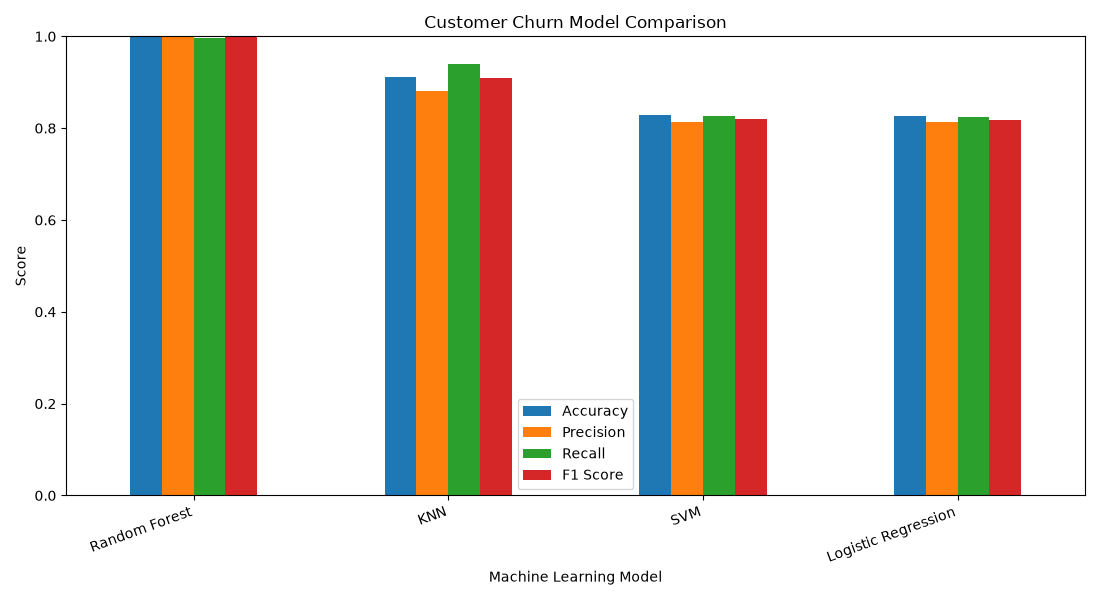

Data behind this chart, as committed beside it:
Model, Accuracy, Precision, Recall, F1 Score
Random Forest, 0.9985, 0.9995, 0.9974, 0.9984
KNN, 0.9111, 0.8805, 0.9398, 0.9092
SVM, 0.8283, 0.8137, 0.827, 0.8203
Logistic Regression, 0.827, 0.8137, 0.8234, 0.8185
